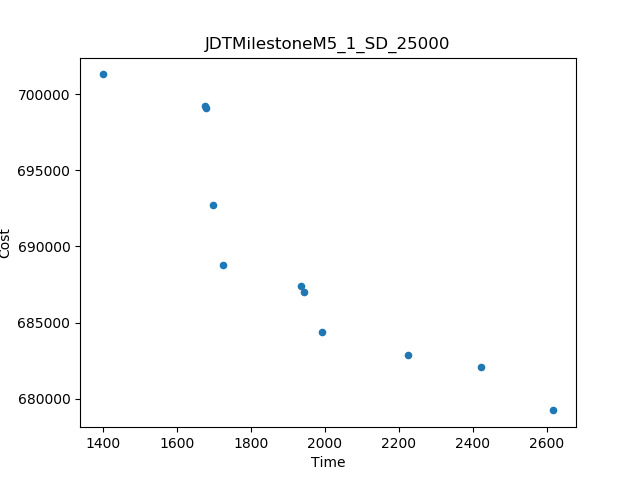

The data file committed next to this chart (first rows):
Time, Cost
1399, 701288
2619, 679237
1699, 692739
2423, 682068
2224, 682879
1725, 688756
1994, 684402
1676, 699236
1680, 699070
1935, 687423
1944, 687022
